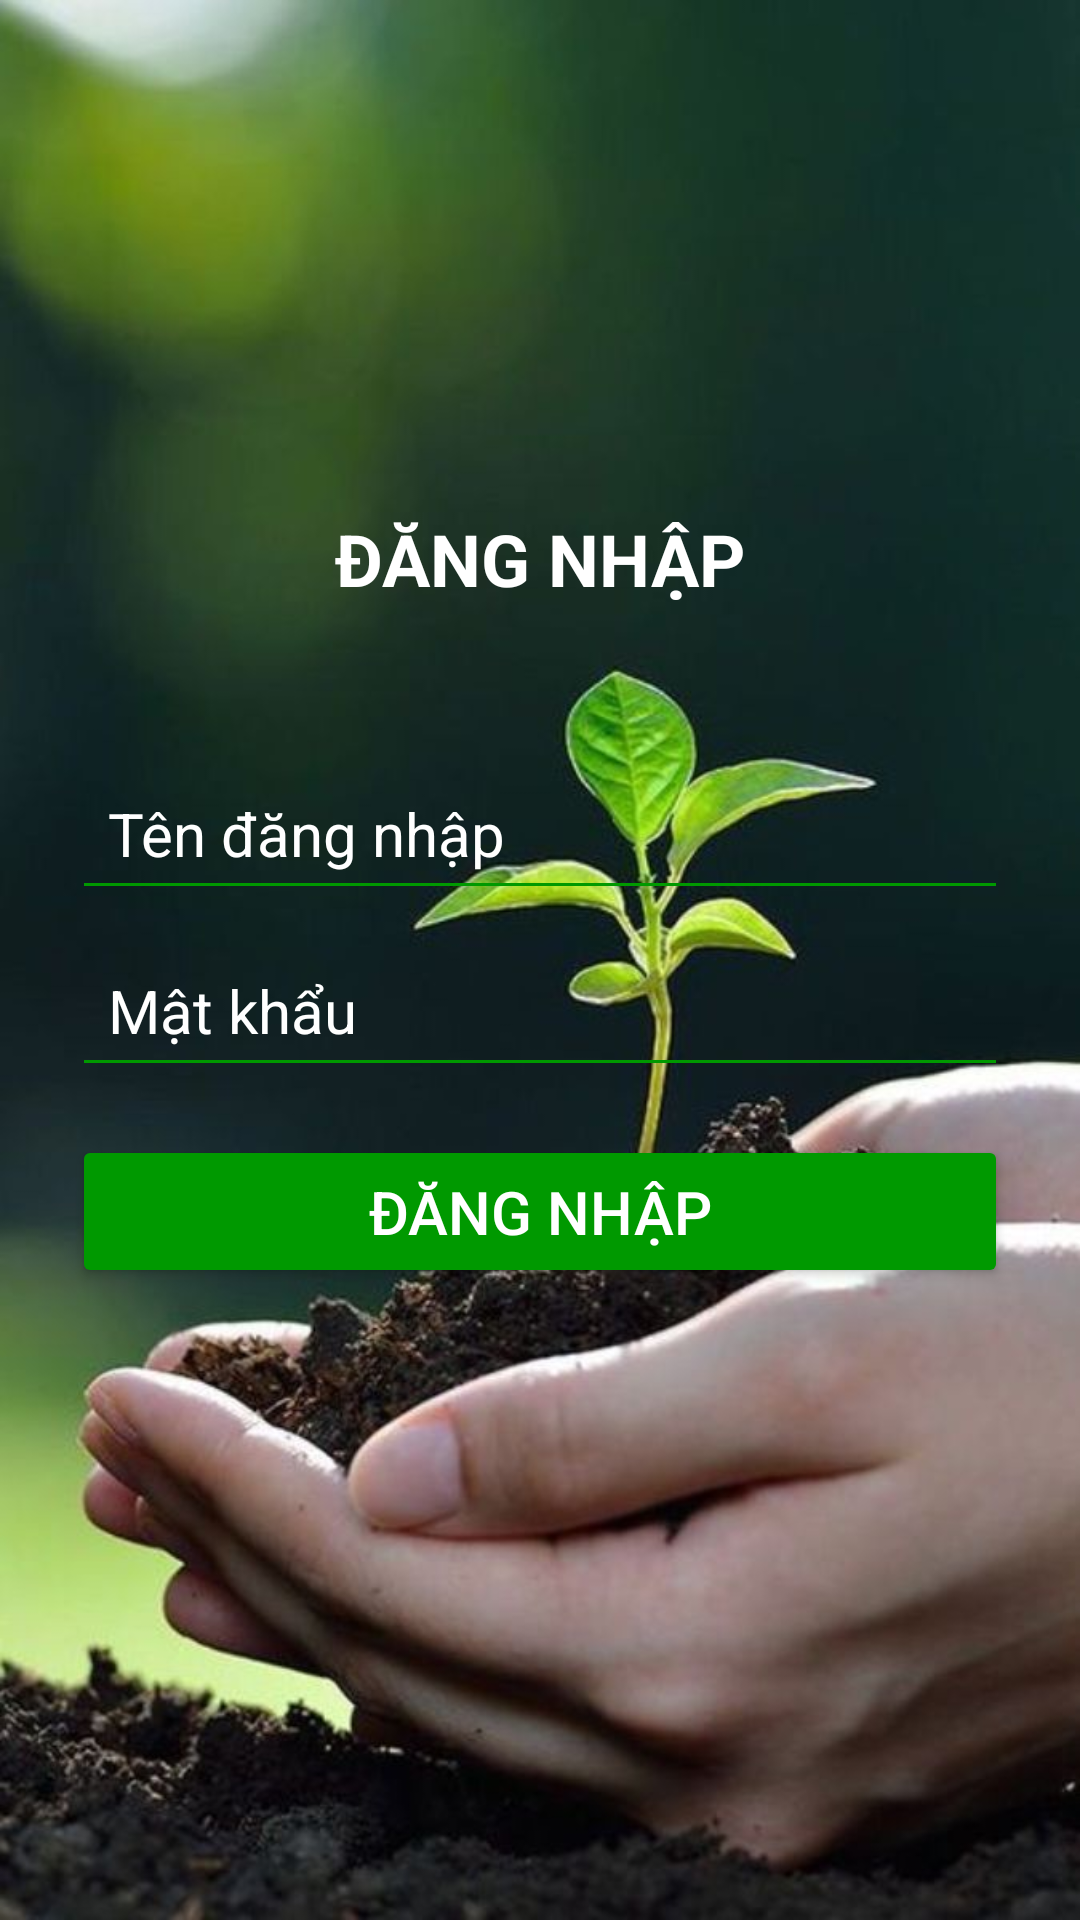

Write the Android layout XML for this screen, with the resource values it uses.
<!-- AndroidManifest.xml: application theme Theme.DuAnNCKH -->
<!-- res/layout/login_activity.xml -->
<LinearLayout
    xmlns:android="http://schemas.android.com/apk/res/android"
    android:layout_width="match_parent"
    android:layout_height="match_parent"
    android:orientation="vertical"
    android:padding="24dp"
    android:gravity="center"
    android:background="@drawable/nen5"
    >

    <TextView
        android:layout_width="wrap_content"
        android:layout_height="wrap_content"
        android:text="ĐĂNG NHẬP"
        android:textSize="24sp"
        android:textStyle="bold"
        android:layout_gravity="center_horizontal"
        android:paddingBottom="50dp"
        android:textColor="@android:color/white"

        />

    <EditText
        android:id="@+id/et_username"
        android:layout_width="match_parent"
        android:layout_height="wrap_content"
        android:hint="Tên đăng nhập"
        android:textColor="@android:color/white"
        android:textColorHint="@android:color/white"
        android:textSize="20sp"
        android:inputType="text"
        android:padding="12dp"
        android:backgroundTint="@color/green"
        />

    <EditText
        android:id="@+id/et_password"
        android:layout_width="match_parent"
        android:layout_height="wrap_content"
        android:hint="Mật khẩu"
        android:textColor="@android:color/white"
        android:textColorHint="@android:color/white"
        android:textSize="20sp"
        android:inputType="textPassword"
        android:padding="12dp"
        android:layout_marginTop="8dp"
        android:backgroundTint="@color/green"
        />


    <Button
        android:id="@+id/btn_login"
        android:layout_width="match_parent"
        android:layout_height="wrap_content"
        android:text="Đăng nhập"
        android:textSize="20sp"
        android:layout_marginTop="16dp"
        android:padding="12dp"
        android:backgroundTint="@color/green"
        android:textColor="@color/white"
        />

    <TextView
        android:id="@+id/tv_register"
        android:layout_width="wrap_content"
        android:layout_height="wrap_content"
        android:textColor="#1976D2"
        android:layout_gravity="center_horizontal"
        android:paddingTop="20dp"
        android:textSize="15sp"
        android:textStyle="bold"
        />

</LinearLayout>
<!-- resources referenced by this layout -->
<resources>
  <color name="green">#009900</color>
  <color name="white">#FFFFFF</color>
  <!-- drawable nen5: jpg bitmap (drawable, 62157 bytes) -->
  <style name="Theme.DuAnNCKH" parent="Base.Theme.DuAnNCKH" />
  <style name="Base.Theme.DuAnNCKH" parent="Theme.Material3.DayNight.NoActionBar">
          
          
      </style>
</resources>
